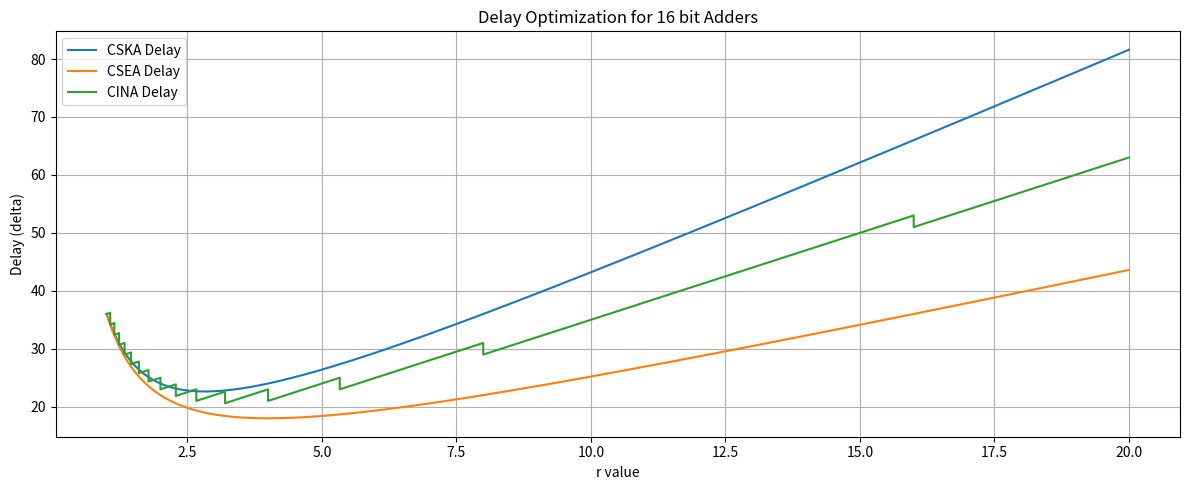

Source code (Python):
import numpy as np
import matplotlib.pyplot as plt

n = 16
r1 = np.linspace(1, 20, 100000, endpoint=False)
cska_delay = 4*r1 + 2 * (n/r1)
csea_delay = 2*r1 + 2*(16/r1)+2
cina_delay = 3*r1 + 2*np.ceil(16/r1)+1


plt.figure(figsize=(12,5))
plt.plot(r1, cska_delay, label='CSKA Delay')
plt.plot(r1, csea_delay, label='CSEA Delay')
plt.plot(r1, cina_delay, label='CINA Delay')
plt.title('Delay Optimization for 16 bit Adders')
plt.xlabel('r value')
plt.ylabel('Delay (delta)')
plt.grid(True)
plt.tight_layout()
plt.legend()
plt.show()
#print(min(cska_delay))
# Find the index of the minimum y-value
min_y_index = np.argmin(cska_delay)
# Print the x-value corresponding to the minimum y-value
min_x_value = r1[min_y_index]
print("X-value at the minimum y-value(CSKA):", np.round(min_x_value, decimals=2))

min_y_index = np.argmin(csea_delay)
# Print the x-value corresponding to the minimum y-value
min_x_value = r1[min_y_index]
print("X-value at the minimum y-value(CSEA):", np.round(min_x_value, decimals=2))

min_y_index = np.argmin(cina_delay)
# Print the x-value corresponding to the minimum y-value
min_x_value = r1[min_y_index]
print("X-value at the minimum y-value(CINA):", np.round(min_x_value, decimals=2))
